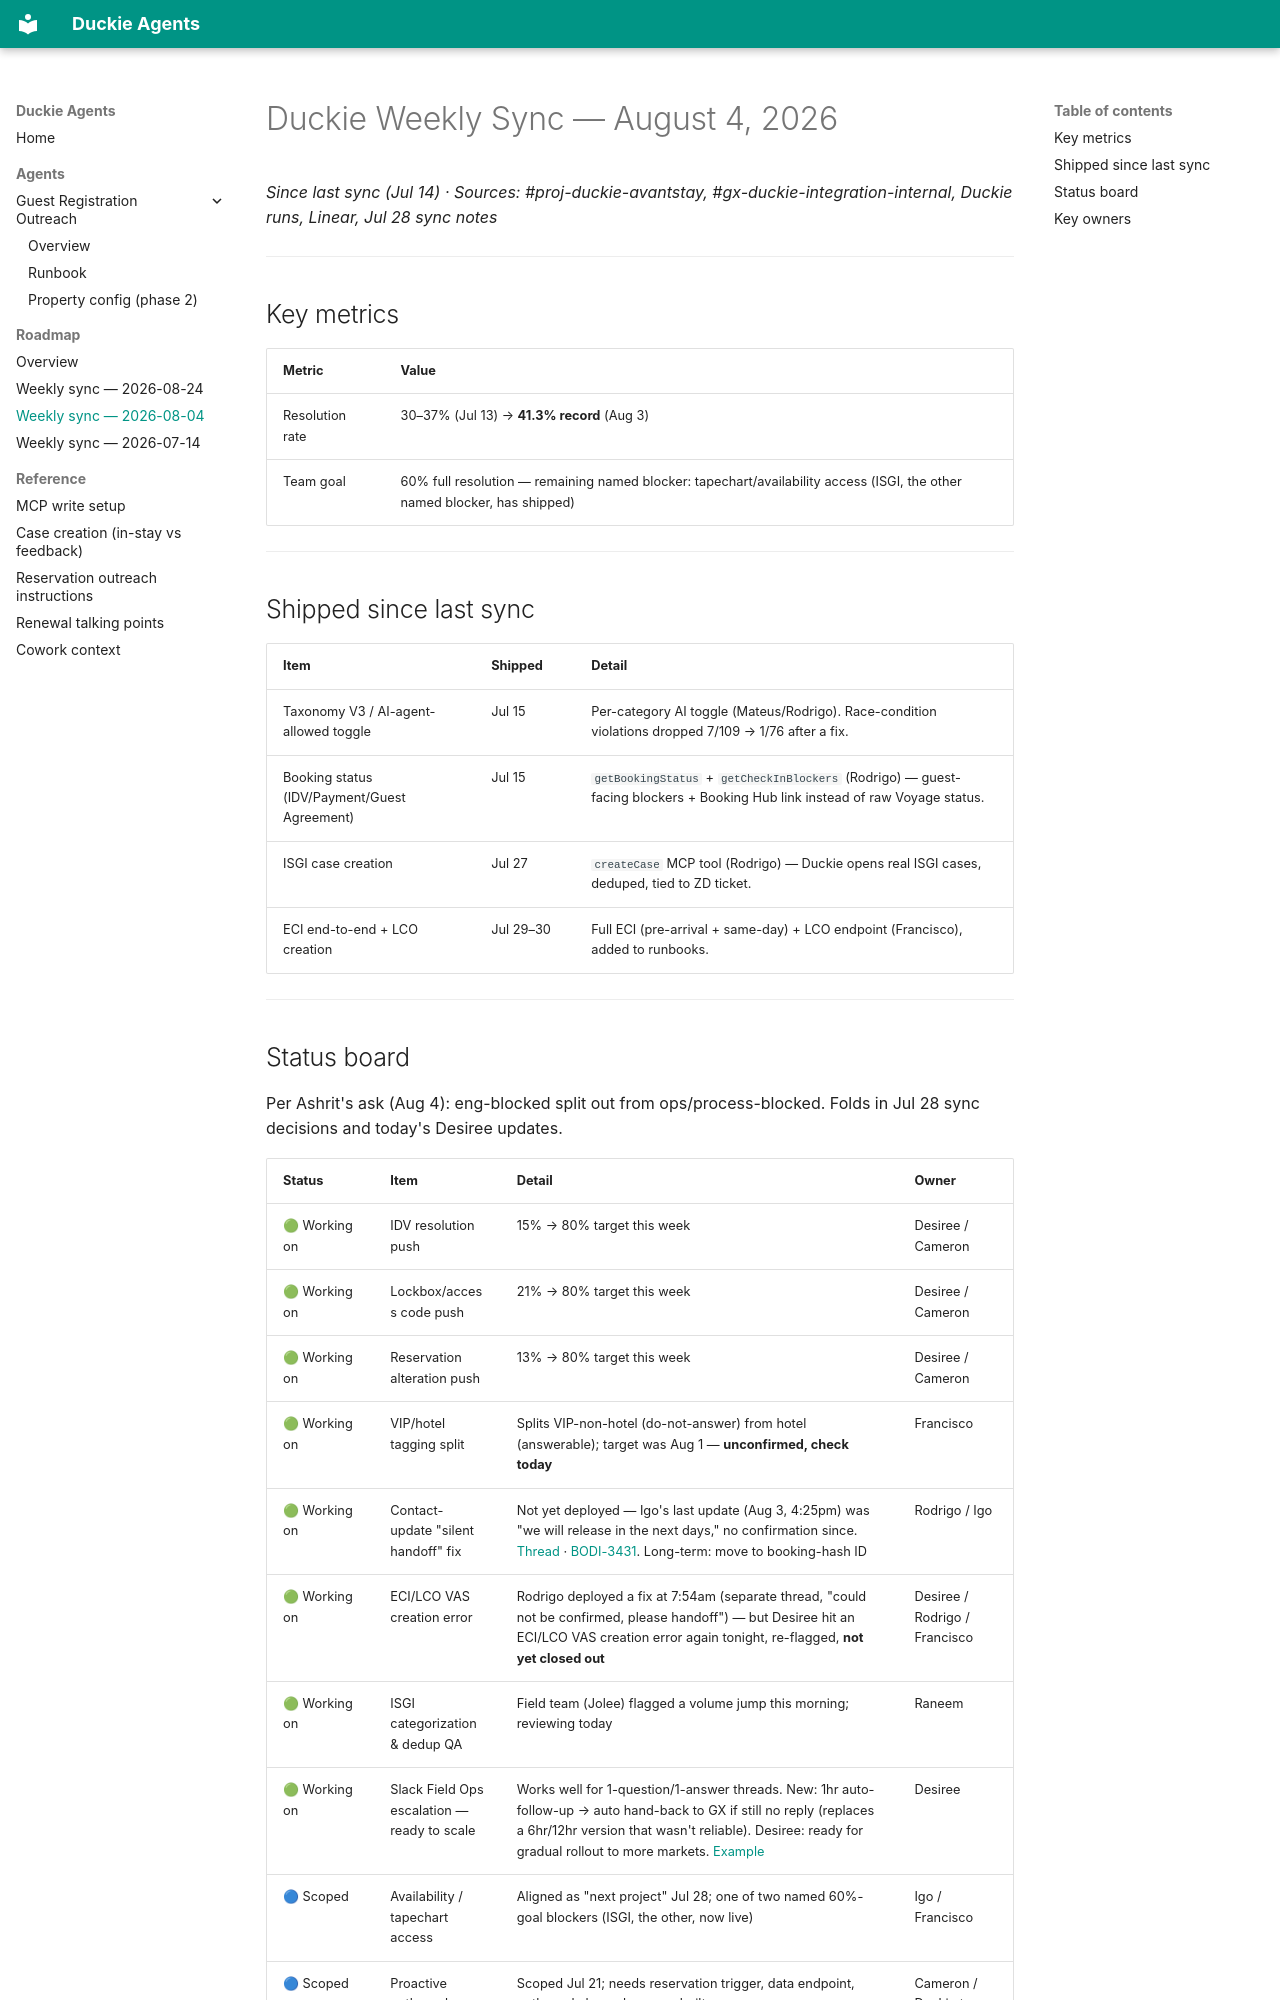

repository: ctabucchi/duckie-agents · page: roadmap/syncs/2026-08-04/index.html · generator: mkdocs

# Duckie Weekly Sync — August 4, 2026
*Since last sync (Jul 14) · Sources: #proj-duckie-avantstay, #gx-duckie-integration-internal, Duckie runs, Linear, Jul 28 sync notes*

---

## Key metrics

| Metric | Value |
|---|---|
| Resolution rate | 30–37% (Jul 13) → **41.3% record** (Aug 3) |
| Team goal | 60% full resolution — remaining named blocker: tapechart/availability access (ISGI, the other named blocker, has shipped) |

---

## Shipped since last sync

| Item | Shipped | Detail |
|---|---|---|
| Taxonomy V3 / AI-agent-allowed toggle | Jul 15 | Per-category AI toggle (Mateus/Rodrigo). Race-condition violations dropped 7/109 → 1/76 after a fix. |
| Booking status (IDV/Payment/Guest Agreement) | Jul 15 | `getBookingStatus` + `getCheckInBlockers` (Rodrigo) — guest-facing blockers + Booking Hub link instead of raw Voyage status. |
| ISGI case creation | Jul 27 | `createCase` MCP tool (Rodrigo) — Duckie opens real ISGI cases, deduped, tied to ZD ticket. |
| ECI end-to-end + LCO creation | Jul 29–30 | Full ECI (pre-arrival + same-day) + LCO endpoint (Francisco), added to runbooks. |

---
